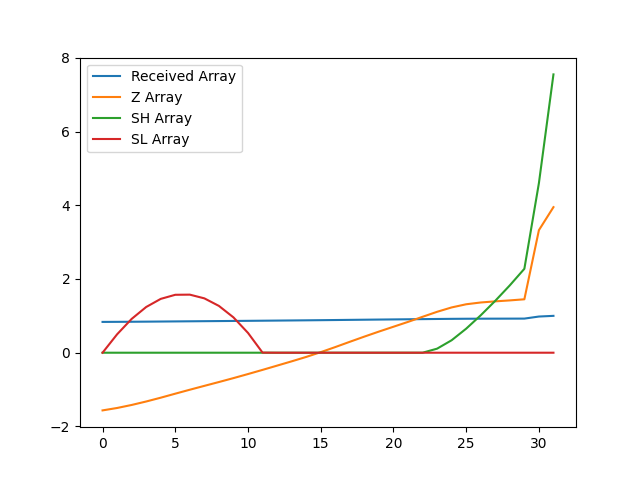

Source data for this figure (header and first rows):
, index, year, val, Received Array, Z Array, SH Array, SL Array
0, 19106, 1990, 14108, 0.8355, -1.565, 0.0, 0.0
1, 19109, 1991, 14141, 0.8375, -1.499, 0.0, 0.4993
2, 19112, 1992, 14182, 0.8399, -1.417, 0.0, 0.9168
3, 19115, 1993, 14230, 0.8427, -1.323, 0.0, 1.24
4, 19118, 1994, 14282, 0.8458, -1.22, 0.0, 1.46
5, 19121, 1995, 14337, 0.8491, -1.111, 0.0, 1.571
6, 19124, 1996, 14391, 0.8523, -1.004, 0.0, 1.575
7, 19127, 1997, 14444, 0.8554, -0.8991, 0.0, 1.474
8, 19130, 1998, 14496, 0.8585, -0.7952, 0.0, 1.27
9, 19133, 1999, 14549, 0.8617, -0.6889, 0.0, 0.9584
10, 19136, 2000, 14605, 0.8649, -0.5786, 0.0, 0.537
11, 19139, 2001, 14662, 0.8683, -0.4656, 0.0, 0.002567
12, 19142, 2002, 14720, 0.8718, -0.3501, 0.0, 0.0
13, 19145, 2003, 14778, 0.8752, -0.2341, 0.0, 0.0
14, 19148, 2004, 14839, 0.8788, -0.1145, 0.0, 0.0
15, 19151, 2005, 14904, 0.8827, 0.01506, 0.0, 0.0
16, 19154, 2006, 14973, 0.8868, 0.153, 0.0, 0.0
17, 19157, 2007, 15046, 0.891, 0.2963, 0.0, 0.0
18, 19160, 2008, 15117, 0.8952, 0.4371, 0.0, 0.0
19, 19163, 2009, 15185, 0.8993, 0.5733, 0.0, 0.0
20, 19166, 2010, 15251, 0.9032, 0.7047, 0.0, 0.0
21, 19169, 2011, 15318, 0.9071, 0.836, 0.0, 0.0
22, 19172, 2012, 15387, 0.9113, 0.9741, 0.0, 0.0
23, 19175, 2013, 15455, 0.9153, 1.11, 0.1098, 0.0
24, 19178, 2014, 15515, 0.9188, 1.228, 0.3382, 0.0
25, 19181, 2015, 15558, 0.9214, 1.314, 0.6524, 0.0
26, 19184, 2016, 15583, 0.9229, 1.363, 1.015, 0.0
27, 19187, 2017, 15598, 0.9238, 1.393, 1.408, 0.0
28, 19190, 2018, 15611, 0.9245, 1.419, 1.827, 0.0
29, 19193, 2019, 15626, 0.9254, 1.449, 2.276, 0.0
30, 19196, 2020, 16571, 0.9814, 3.324, 4.601, 0.0
31, 19199, 2021, 16885, 1.0, 3.949, 7.55, 0.0
